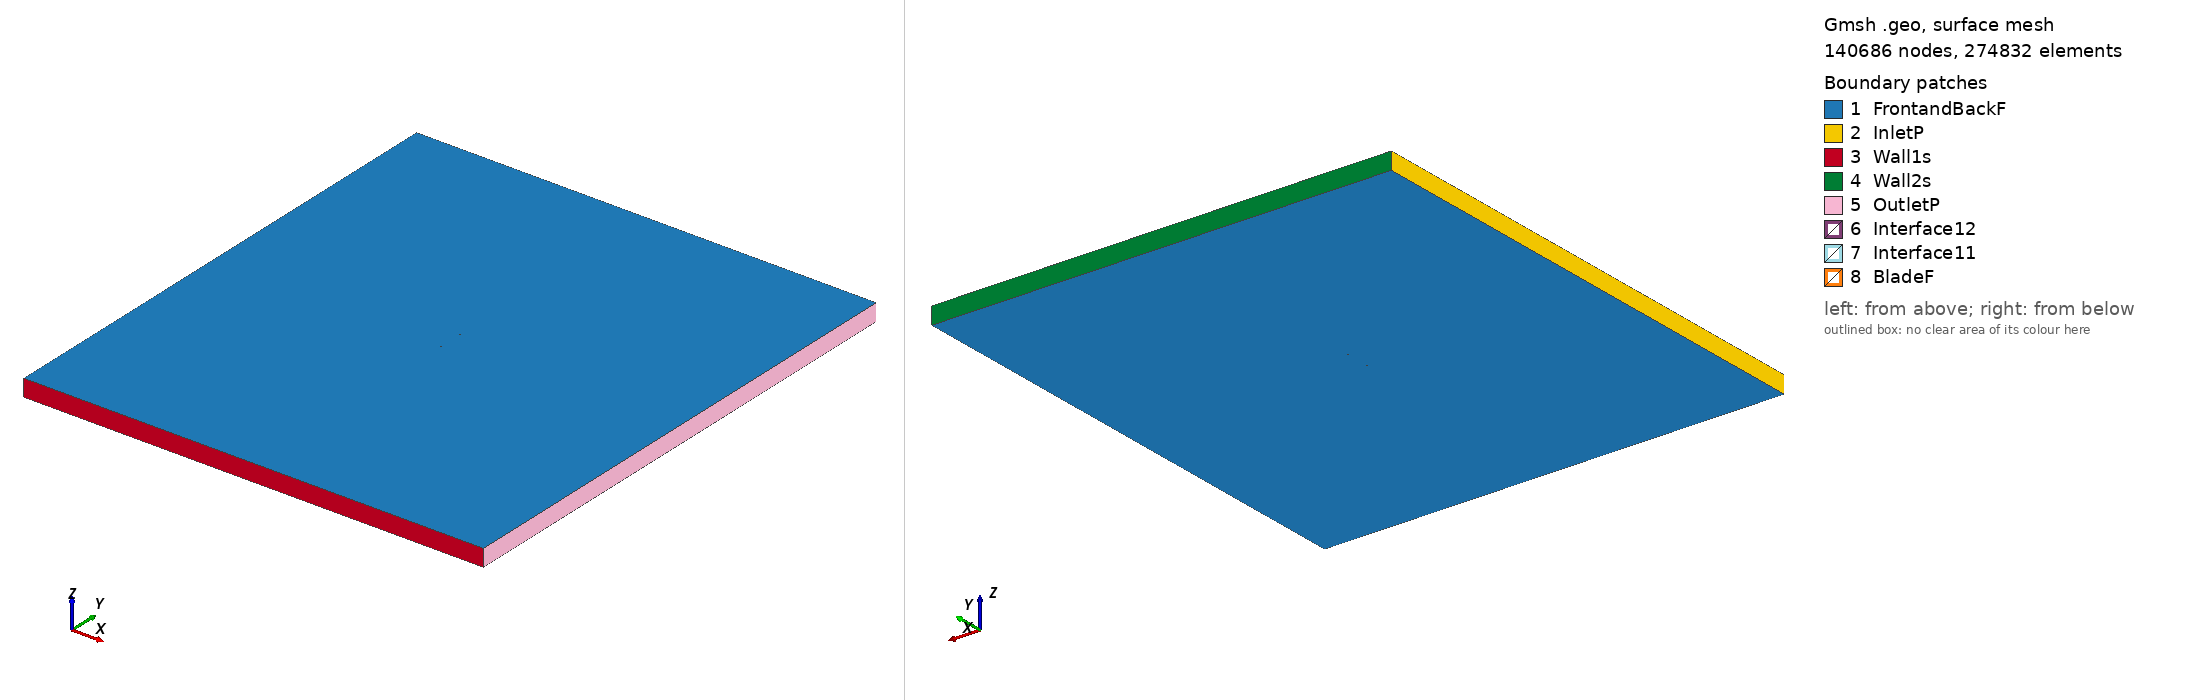

Gmsh geometry script, surface-meshed: 140686 nodes, 274832 surface elements. Boundary patches (legend numbers): 1 FrontandBackF, 2 InletP, 3 Wall1s, 4 Wall2s, 5 OutletP, 6 Interface12, 7 Interface11, 8 BladeF. Left view from above one corner, right view from below the opposite corner. Legend entries are the model's physical surfaces. The drawing asked Gmsh for element sizes between 1% and 20% of the model's largest extent; the script's own settings can give other sizes.

=== mh94_tsr2_2.0565_aoa_3.0384.geo (drawn) ===
SetFactory("OpenCASCADE");

Point(1) = {0.074978, 0.731664, 0, 1.0};
Point(2) = {0.072153, 0.732578, 0, 1.0};
Point(3) = {0.068137, 0.733869, 0, 1.0};
Point(4) = {0.063458, 0.735246, 0, 1.0};
Point(5) = {0.058141, 0.736685, 0, 1.0};
Point(6) = {0.052248, 0.738168, 0, 1.0};
Point(7) = {0.045845, 0.739662, 0, 1.0};
Point(8) = {0.039003, 0.741141, 0, 1.0};
Point(9) = {0.031792, 0.742579, 0, 1.0};
Point(10) = {0.024292, 0.743955, 0, 1.0};
Point(11) = {0.016588, 0.745244, 0, 1.0};
Point(12) = {0.008764, 0.746417, 0, 1.0};
Point(13) = {0.000898, 0.747451, 0, 1.0};
Point(14) = {-0.006931, 0.748328, 0, 1.0};
Point(15) = {-0.014644, 0.749032, 0, 1.0};
Point(16) = {-0.022163, 0.749551, 0, 1.0};
Point(17) = {-0.029412, 0.749876, 0, 1.0};
Point(18) = {-0.036316, 0.750000, 0, 1.0};
Point(19) = {-0.042805, 0.749920, 0, 1.0};
Point(20) = {-0.048809, 0.749630, 0, 1.0};
Point(21) = {-0.054274, 0.749122, 0, 1.0};
Point(22) = {-0.059158, 0.748403, 0, 1.0};
Point(23) = {-0.063409, 0.747498, 0, 1.0};
Point(24) = {-0.066952, 0.746402, 0, 1.0};
Point(25) = {-0.069767, 0.745052, 0, 1.0};
Point(26) = {-0.071935, 0.743446, 0, 1.0};
Point(27) = {-0.073514, 0.741680, 0, 1.0};
Point(28) = {-0.074506, 0.739871, 0, 1.0};
Point(29) = {-0.074857, 0.738548, 0, 1.0};
Point(30) = {-0.074895, 0.738051, 0, 1.0};
Point(31) = {-0.074872, 0.737581, 0, 1.0};
Point(32) = {-0.074820, 0.737286, 0, 1.0};
Point(33) = {-0.074730, 0.737015, 0, 1.0};
Point(34) = {-0.074588, 0.736757, 0, 1.0};
Point(35) = {-0.074395, 0.736496, 0, 1.0};
Point(36) = {-0.074027, 0.736098, 0, 1.0};
Point(37) = {-0.073575, 0.735693, 0, 1.0};
Point(38) = {-0.073151, 0.735358, 0, 1.0};
Point(39) = {-0.070901, 0.733961, 0, 1.0};
Point(40) = {-0.067880, 0.732547, 0, 1.0};
Point(41) = {-0.064149, 0.731152, 0, 1.0};
Point(42) = {-0.059763, 0.729810, 0, 1.0};
Point(43) = {-0.054776, 0.728560, 0, 1.0};
Point(44) = {-0.049235, 0.727440, 0, 1.0};
Point(45) = {-0.043181, 0.726470, 0, 1.0};
Point(46) = {-0.036676, 0.725662, 0, 1.0};
Point(47) = {-0.029782, 0.725043, 0, 1.0};
Point(48) = {-0.022550, 0.724625, 0, 1.0};
Point(49) = {-0.015044, 0.724410, 0, 1.0};
Point(50) = {-0.007326, 0.724404, 0, 1.0};
Point(51) = {0.000551, 0.724601, 0, 1.0};
Point(52) = {0.008523, 0.724974, 0, 1.0};
Point(53) = {0.016516, 0.725495, 0, 1.0};
Point(54) = {0.024456, 0.726134, 0, 1.0};
Point(55) = {0.032267, 0.726852, 0, 1.0};
Point(56) = {0.039864, 0.727599, 0, 1.0};
Point(57) = {0.047150, 0.728323, 0, 1.0};
Point(58) = {0.054019, 0.728974, 0, 1.0};
Point(59) = {0.060357, 0.729510, 0, 1.0};
Point(60) = {0.066041, 0.729901, 0, 1.0};
Point(61) = {0.070945, 0.730126, 0, 1.0};
Point(62) = {0.074899, 0.730191, 0, 1.0};
Point(63) = {-0.074978, -0.731664, 0, 1.0};
Point(64) = {-0.072153, -0.732578, 0, 1.0};
Point(65) = {-0.068137, -0.733869, 0, 1.0};
Point(66) = {-0.063458, -0.735246, 0, 1.0};
Point(67) = {-0.058141, -0.736685, 0, 1.0};
Point(68) = {-0.052248, -0.738168, 0, 1.0};
Point(69) = {-0.045845, -0.739662, 0, 1.0};
Point(70) = {-0.039003, -0.741141, 0, 1.0};
Point(71) = {-0.031792, -0.742579, 0, 1.0};
Point(72) = {-0.024292, -0.743955, 0, 1.0};
Point(73) = {-0.016588, -0.745244, 0, 1.0};
Point(74) = {-0.008764, -0.746417, 0, 1.0};
Point(75) = {-0.000898, -0.747451, 0, 1.0};
Point(76) = {0.006931, -0.748328, 0, 1.0};
Point(77) = {0.014644, -0.749032, 0, 1.0};
Point(78) = {0.022163, -0.749551, 0, 1.0};
Point(79) = {0.029412, -0.749876, 0, 1.0};
Point(80) = {0.036316, -0.750000, 0, 1.0};
Point(81) = {0.042805, -0.749920, 0, 1.0};
Point(82) = {0.048809, -0.749630, 0, 1.0};
Point(83) = {0.054274, -0.749122, 0, 1.0};
Point(84) = {0.059158, -0.748403, 0, 1.0};
Point(85) = {0.063409, -0.747498, 0, 1.0};
Point(86) = {0.066952, -0.746402, 0, 1.0};
Point(87) = {0.069767, -0.745052, 0, 1.0};
Point(88) = {0.071935, -0.743446, 0, 1.0};
Point(89) = {0.073514, -0.741680, 0, 1.0};
Point(90) = {0.074506, -0.739871, 0, 1.0};
Point(91) = {0.074857, -0.738548, 0, 1.0};
Point(92) = {0.074895, -0.738051, 0, 1.0};
Point(93) = {0.074872, -0.737581, 0, 1.0};
Point(94) = {0.074820, -0.737286, 0, 1.0};
Point(95) = {0.074730, -0.737015, 0, 1.0};
Point(96) = {0.074588, -0.736757, 0, 1.0};
Point(97) = {0.074395, -0.736496, 0, 1.0};
Point(98) = {0.074027, -0.736098, 0, 1.0};
Point(99) = {0.073575, -0.735693, 0, 1.0};
Point(100) = {0.073151, -0.735358, 0, 1.0};
Point(101) = {0.070901, -0.733961, 0, 1.0};
Point(102) = {0.067880, -0.732547, 0, 1.0};
Point(103) = {0.064149, -0.731152, 0, 1.0};
Point(104) = {0.059763, -0.729810, 0, 1.0};
Point(105) = {0.054776, -0.728560, 0, 1.0};
Point(106) = {0.049235, -0.727440, 0, 1.0};
Point(107) = {0.043181, -0.726470, 0, 1.0};
Point(108) = {0.036676, -0.725662, 0, 1.0};
Point(109) = {0.029782, -0.725043, 0, 1.0};
Point(110) = {0.022550, -0.724625, 0, 1.0};
Point(111) = {0.015044, -0.724410, 0, 1.0};
Point(112) = {0.007326, -0.724404, 0, 1.0};
Point(113) = {-0.000551, -0.724601, 0, 1.0};
Point(114) = {-0.008523, -0.724974, 0, 1.0};
Point(115) = {-0.016516, -0.725495, 0, 1.0};
Point(116) = {-0.024456, -0.726134, 0, 1.0};
Point(117) = {-0.032267, -0.726852, 0, 1.0};
Point(118) = {-0.039864, -0.727599, 0, 1.0};
Point(119) = {-0.047150, -0.728323, 0, 1.0};
Point(120) = {-0.054019, -0.728974, 0, 1.0};
Point(121) = {-0.060357, -0.729510, 0, 1.0};
Point(122) = {-0.066041, -0.729901, 0, 1.0};
Point(123) = {-0.070945, -0.730126, 0, 1.0};
Point(124) = {-0.074899, -0.730191, 0, 1.0};

// Lines: first blade (splines 1-4)
Spline(1) = {1:18};
Spline(2) = {18:46};
Spline(3) = {46:62};
Spline(4) = {62,1};

// Lines: second blade (splines 5-8)
Spline(5) = {63:80};
Spline(6) = {80:108};
Spline(7) = {108:124};
Spline(8) = {124,63};

// Outer domain (points 20001-4 and lines)
Point(125) = {-13.50000000, -15.00000000, 0, 1.0};
Point(126) = {-13.50000000, 15.00000000, 0, 1.0};
Point(127) = {13.50000000, 15.00000000, 0, 1.0};
Point(128) = {13.50000000, -15.00000000, 0, 1.0};
Line(11) = {125, 126};
Line(12) = {126, 127};
Line(13) = {127, 128};
Line(14) = {125, 128};

// Interface (between moving and stationary domain) (circles)
Circle(9) = {0, 0, 0, 0.80000000, 0, 2*Pi};
Circle(10) = {0, 0, 0, 0.80000000, 0, 2*Pi};

// Loops collect Lines/Splines/etc (blade1, blade2, domain, first circle)
Line Loop(1) = {1:4};
Line Loop(2) = {5:8};
Line Loop(3) = {11,12,13,-14};
Line Loop(4) = {9};

// BooleanDifference cuts out the circle/interface from the domain
Plane Surface(1) = {3};
Plane Surface(2) = {4};
BooleanDifference{ Surface{1}; Delete;}{ Surface{2}; Delete;}

// This one cuts out the blades from the inner circle/interface
Line Loop(6) = {10};
Plane Surface(5) = {6};
Plane Surface(6) = {1};
Plane Surface(7) = {2};
BooleanDifference{ Surface{5}; Delete;}{ Surface{6,7}; Delete;}

// extrude to 3rd dimension
Extrude {0, 0, 1} {Surface{1}; Surface{5}; Layers{1}; Recombine;}

// Physical Surfaces are the named boundaries (patches)
Physical Surface("Interface11") = {12};
Physical Surface("Interface12") = {10};

// sides of domain
Physical Surface("InletP") = {6};
Physical Surface("OutletP") = {9};

// top and bottom of domain
Physical Surface("Wall1s") = {7};
Physical Surface("Wall2s") = {8};

// Check FrontandBackF by ensuring there is nothing in the 3rd dimension
Physical Surface("FrontandBackF") = {1,11,5,21};
Physical Surface("BladeF") = {13:20};
Physical Volume("Turbine") = {2};
Physical Volume("Farfield") = {1};

// settings for airfoil boundary layer
Field[1] = BoundaryLayer;
Field[1].EdgesList = {1:8};
Field[1].hwall_n = 1e-3;
Field[1].thickness = 1.5e-2;
Field[1].ratio = 1.05;
Field[1].Quads = 1;
BoundaryLayer Field = 1;

// control points for mesh (blade and interface)
// floor((arc length / 1.5mm)/ 6) -> Transfinite Line
Transfinite Line {1,2,3,5,6,7} = 34 Using Progression 1;
Transfinite Line {4,8} = 2 Using Progression 1;
Transfinite Line {9, 15} = 800 Using Progression 1;

// For more information on gmsh syntax, visit http://gmsh.info/doc/texinfo/gmsh.html
